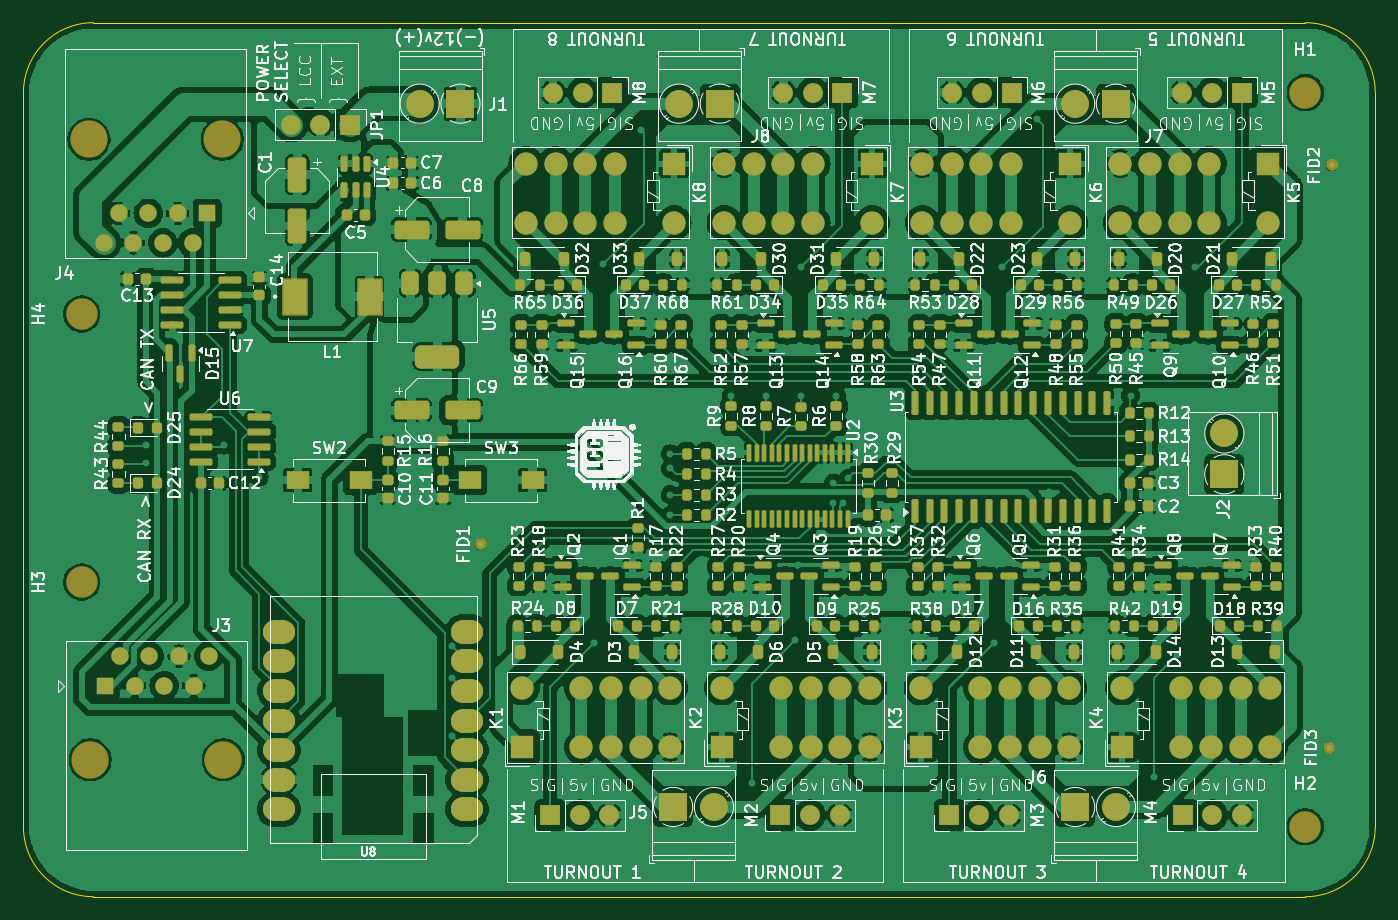
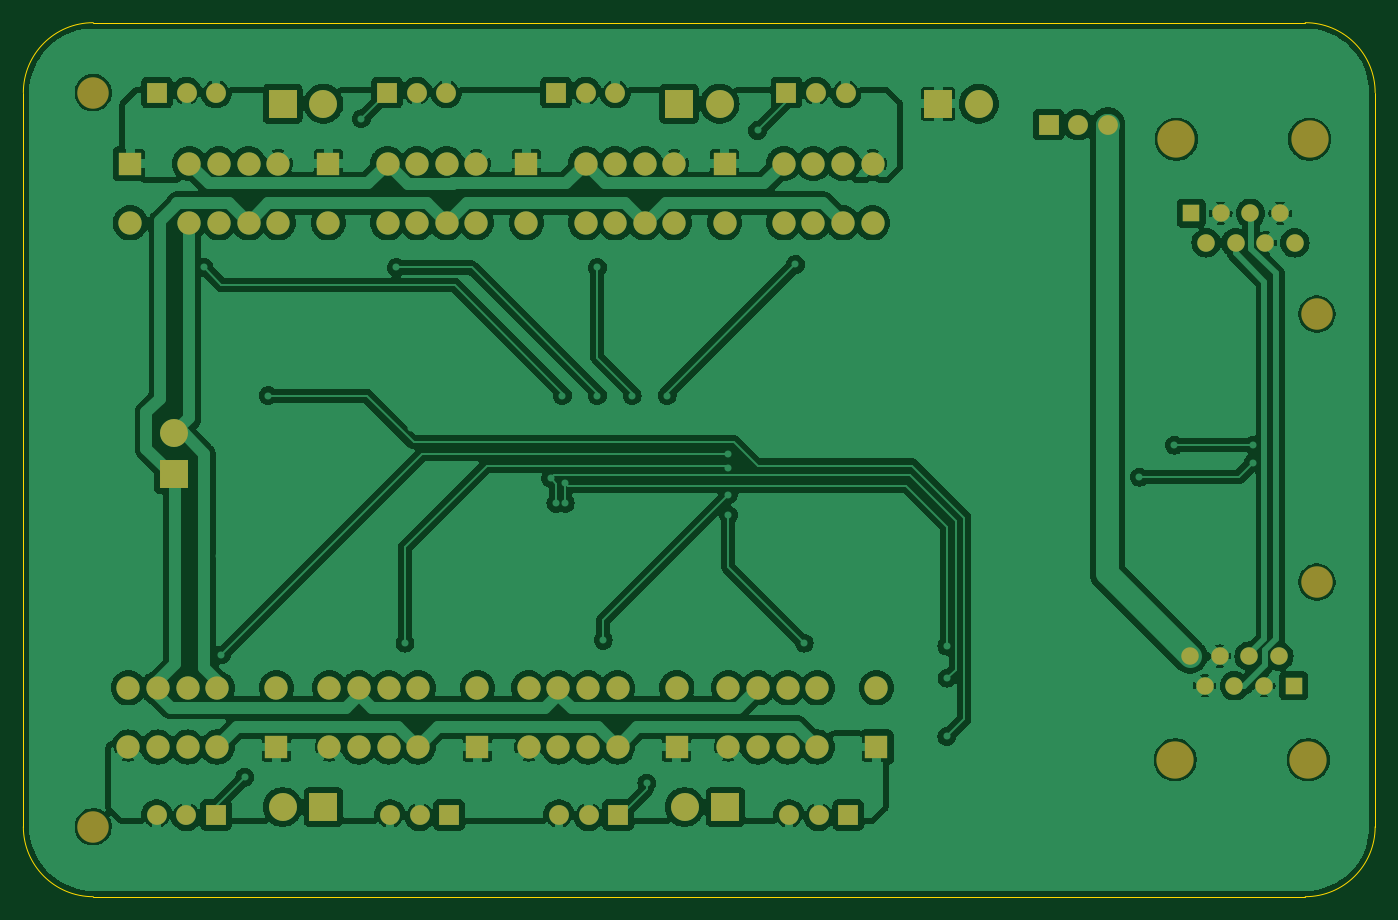
Circuit board: 9 layer files. Board 116.0 x 75.0 mm.
- bottom_copper: pcb-B_Cu.gbr (243039 bytes)
- bottom_mask: pcb-B_Mask.gbr (5043 bytes)
- paste: pcb-B_Paste.gbr (445 bytes)
- bottom_silk: pcb-B_Silkscreen.gbr (446 bytes)
- outline: pcb-Edge_Cuts.gbr (985 bytes)
- top_copper: pcb-F_Cu.gbr (489501 bytes)
- top_mask: pcb-F_Mask.gbr (20887 bytes)
- paste: pcb-F_Paste.gbr (16055 bytes)
- top_silk: pcb-F_Silkscreen.gbr (418399 bytes)

=== bottom_copper: pcb-B_Cu.gbr (243039 bytes, source omitted) ===
=== bottom_mask: pcb-B_Mask.gbr ===
%TF.GenerationSoftware,KiCad,Pcbnew,8.0.4*%
%TF.CreationDate,2024-08-08T00:40:07-04:00*%
%TF.ProjectId,pcb,7063622e-6b69-4636-9164-5f7063625858,1.1*%
%TF.SameCoordinates,Original*%
%TF.FileFunction,Soldermask,Bot*%
%TF.FilePolarity,Negative*%
%FSLAX46Y46*%
G04 Gerber Fmt 4.6, Leading zero omitted, Abs format (unit mm)*
G04 Created by KiCad (PCBNEW 8.0.4) date 2024-08-08 00:40:07*
%MOMM*%
%LPD*%
G01*
G04 APERTURE LIST*
%ADD10C,3.200000*%
%ADD11R,1.500000X1.500000*%
%ADD12C,1.500000*%
%ADD13R,2.400000X2.400000*%
%ADD14C,2.400000*%
%ADD15C,2.700000*%
%ADD16R,1.700000X1.700000*%
%ADD17O,1.700000X1.700000*%
%ADD18R,2.000000X2.000000*%
%ADD19C,2.000000*%
G04 APERTURE END LIST*
D10*
%TO.C,J4*%
X158052500Y-52000000D03*
X146622500Y-52000000D03*
D11*
X156782500Y-58350000D03*
D12*
X155512500Y-60890000D03*
X154242500Y-58350000D03*
X152972500Y-60890000D03*
X151702500Y-58350000D03*
X150432500Y-60890000D03*
X149162500Y-58350000D03*
X147892500Y-60890000D03*
%TD*%
D10*
%TO.C,J3*%
X146730000Y-105250000D03*
X158160000Y-105250000D03*
D11*
X148000000Y-98900000D03*
D12*
X149270000Y-96360000D03*
X150540000Y-98900000D03*
X151810000Y-96360000D03*
X153080000Y-98900000D03*
X154350000Y-96360000D03*
X155620000Y-98900000D03*
X156890000Y-96360000D03*
%TD*%
D13*
%TO.C,J1*%
X178500000Y-48950000D03*
D14*
X175000000Y-48950000D03*
%TD*%
D15*
%TO.C,H4*%
X146000000Y-67000000D03*
%TD*%
%TO.C,H3*%
X146000000Y-90000000D03*
%TD*%
D16*
%TO.C,M7*%
X211275000Y-48000000D03*
D17*
X208735000Y-48000000D03*
X206195000Y-48000000D03*
%TD*%
D16*
%TO.C,M6*%
X225790000Y-48000000D03*
D17*
X223250000Y-48000000D03*
X220710000Y-48000000D03*
%TD*%
D16*
%TO.C,M5*%
X245540000Y-48000000D03*
D17*
X243000000Y-48000000D03*
X240460000Y-48000000D03*
%TD*%
D16*
%TO.C,M4*%
X240475000Y-110000000D03*
D17*
X243015000Y-110000000D03*
X245555000Y-110000000D03*
%TD*%
D16*
%TO.C,M3*%
X220460000Y-110000000D03*
D17*
X223000000Y-110000000D03*
X225540000Y-110000000D03*
%TD*%
D16*
%TO.C,M2*%
X205960000Y-110000000D03*
D17*
X208500000Y-110000000D03*
X211040000Y-110000000D03*
%TD*%
D16*
%TO.C,M1*%
X186210000Y-110000000D03*
D17*
X188750000Y-110000000D03*
X191290000Y-110000000D03*
%TD*%
D13*
%TO.C,J8*%
X200750000Y-48950000D03*
D14*
X197250000Y-48950000D03*
%TD*%
D13*
%TO.C,J7*%
X234750000Y-48950000D03*
D14*
X231250000Y-48950000D03*
%TD*%
D13*
%TO.C,J6*%
X231250000Y-109300000D03*
D14*
X234750000Y-109300000D03*
%TD*%
D13*
%TO.C,J5*%
X196750000Y-109300000D03*
D14*
X200250000Y-109300000D03*
%TD*%
D18*
%TO.C,K4*%
X235292500Y-104157500D03*
D19*
X240372500Y-104157500D03*
X242912500Y-104157500D03*
X245452500Y-104157500D03*
X247992500Y-104157500D03*
X247992500Y-99077500D03*
X245452500Y-99077500D03*
X242912500Y-99077500D03*
X240372500Y-99077500D03*
X235292500Y-99077500D03*
%TD*%
D18*
%TO.C,K3*%
X218042500Y-104157500D03*
D19*
X223122500Y-104157500D03*
X225662500Y-104157500D03*
X228202500Y-104157500D03*
X230742500Y-104157500D03*
X230742500Y-99077500D03*
X228202500Y-99077500D03*
X225662500Y-99077500D03*
X223122500Y-99077500D03*
X218042500Y-99077500D03*
%TD*%
%TO.C,K2*%
X200922500Y-99077500D03*
X206002500Y-99077500D03*
X208542500Y-99077500D03*
X211082500Y-99077500D03*
X213622500Y-99077500D03*
X213622500Y-104157500D03*
X211082500Y-104157500D03*
X208542500Y-104157500D03*
X206002500Y-104157500D03*
D18*
X200922500Y-104157500D03*
%TD*%
%TO.C,K8*%
X196830000Y-54092500D03*
D19*
X191750000Y-54092500D03*
X189210000Y-54092500D03*
X186670000Y-54092500D03*
X184130000Y-54092500D03*
X184130000Y-59172500D03*
X186670000Y-59172500D03*
X189210000Y-59172500D03*
X191750000Y-59172500D03*
X196830000Y-59172500D03*
%TD*%
%TO.C,K6*%
X230830000Y-59172500D03*
X225750000Y-59172500D03*
X223210000Y-59172500D03*
X220670000Y-59172500D03*
X218130000Y-59172500D03*
X218130000Y-54092500D03*
X220670000Y-54092500D03*
X223210000Y-54092500D03*
X225750000Y-54092500D03*
D18*
X230830000Y-54092500D03*
%TD*%
D19*
%TO.C,K5*%
X247830000Y-59172500D03*
X242750000Y-59172500D03*
X240210000Y-59172500D03*
X237670000Y-59172500D03*
X235130000Y-59172500D03*
X235130000Y-54092500D03*
X237670000Y-54092500D03*
X240210000Y-54092500D03*
X242750000Y-54092500D03*
D18*
X247830000Y-54092500D03*
%TD*%
D16*
%TO.C,JP1*%
X169025000Y-50750000D03*
D17*
X166485000Y-50750000D03*
X163945000Y-50750000D03*
%TD*%
D15*
%TO.C,H2*%
X250999996Y-110999996D03*
%TD*%
%TO.C,H1*%
X251000000Y-48000000D03*
%TD*%
D19*
%TO.C,K7*%
X213830000Y-59172500D03*
X208750000Y-59172500D03*
X206210000Y-59172500D03*
X203670000Y-59172500D03*
X201130000Y-59172500D03*
X201130000Y-54092500D03*
X203670000Y-54092500D03*
X206210000Y-54092500D03*
X208750000Y-54092500D03*
D18*
X213830000Y-54092500D03*
%TD*%
%TO.C,K1*%
X183792500Y-104157500D03*
D19*
X188872500Y-104157500D03*
X191412500Y-104157500D03*
X193952500Y-104157500D03*
X196492500Y-104157500D03*
X196492500Y-99077500D03*
X193952500Y-99077500D03*
X191412500Y-99077500D03*
X188872500Y-99077500D03*
X183792500Y-99077500D03*
%TD*%
D13*
%TO.C,J2*%
X244050000Y-80750000D03*
D14*
X244050000Y-77250000D03*
%TD*%
D16*
%TO.C,M8*%
X191525000Y-48000000D03*
D17*
X188985000Y-48000000D03*
X186445000Y-48000000D03*
%TD*%
M02*

=== paste: pcb-B_Paste.gbr ===
%TF.GenerationSoftware,KiCad,Pcbnew,8.0.4*%
%TF.CreationDate,2024-08-08T00:40:07-04:00*%
%TF.ProjectId,pcb,7063622e-6b69-4636-9164-5f7063625858,1.1*%
%TF.SameCoordinates,Original*%
%TF.FileFunction,Paste,Bot*%
%TF.FilePolarity,Positive*%
%FSLAX46Y46*%
G04 Gerber Fmt 4.6, Leading zero omitted, Abs format (unit mm)*
G04 Created by KiCad (PCBNEW 8.0.4) date 2024-08-08 00:40:07*
%MOMM*%
%LPD*%
G01*
G04 APERTURE LIST*
G04 APERTURE END LIST*
M02*

=== bottom_silk: pcb-B_Silkscreen.gbr ===
%TF.GenerationSoftware,KiCad,Pcbnew,8.0.4*%
%TF.CreationDate,2024-08-08T00:40:07-04:00*%
%TF.ProjectId,pcb,7063622e-6b69-4636-9164-5f7063625858,1.1*%
%TF.SameCoordinates,Original*%
%TF.FileFunction,Legend,Bot*%
%TF.FilePolarity,Positive*%
%FSLAX46Y46*%
G04 Gerber Fmt 4.6, Leading zero omitted, Abs format (unit mm)*
G04 Created by KiCad (PCBNEW 8.0.4) date 2024-08-08 00:40:07*
%MOMM*%
%LPD*%
G01*
G04 APERTURE LIST*
G04 APERTURE END LIST*
M02*

=== outline: pcb-Edge_Cuts.gbr ===
%TF.GenerationSoftware,KiCad,Pcbnew,8.0.4*%
%TF.CreationDate,2024-08-08T00:40:07-04:00*%
%TF.ProjectId,pcb,7063622e-6b69-4636-9164-5f7063625858,1.1*%
%TF.SameCoordinates,Original*%
%TF.FileFunction,Profile,NP*%
%FSLAX46Y46*%
G04 Gerber Fmt 4.6, Leading zero omitted, Abs format (unit mm)*
G04 Created by KiCad (PCBNEW 8.0.4) date 2024-08-08 00:40:07*
%MOMM*%
%LPD*%
G01*
G04 APERTURE LIST*
%TA.AperFunction,Profile*%
%ADD10C,0.050000*%
%TD*%
G04 APERTURE END LIST*
D10*
X141000000Y-111000000D02*
X141000000Y-48000000D01*
X257000000Y-48000000D02*
X257000000Y-111000000D01*
X141000000Y-48000000D02*
G75*
G02*
X147000000Y-42000000I6000000J0D01*
G01*
X251000000Y-42000000D02*
G75*
G02*
X257000000Y-48000000I0J-6000000D01*
G01*
X251000000Y-42000000D02*
X147000000Y-42000000D01*
X147000000Y-117000000D02*
G75*
G02*
X141000000Y-111000000I0J6000000D01*
G01*
X257000000Y-111000000D02*
G75*
G02*
X251000000Y-117000000I-6000004J4D01*
G01*
X147000000Y-117000000D02*
X251000000Y-117000000D01*
M02*

=== top_copper: pcb-F_Cu.gbr (489501 bytes, source omitted) ===
=== top_mask: pcb-F_Mask.gbr (20887 bytes, source omitted) ===
=== paste: pcb-F_Paste.gbr (16055 bytes, source omitted) ===
=== top_silk: pcb-F_Silkscreen.gbr (418399 bytes, source omitted) ===
